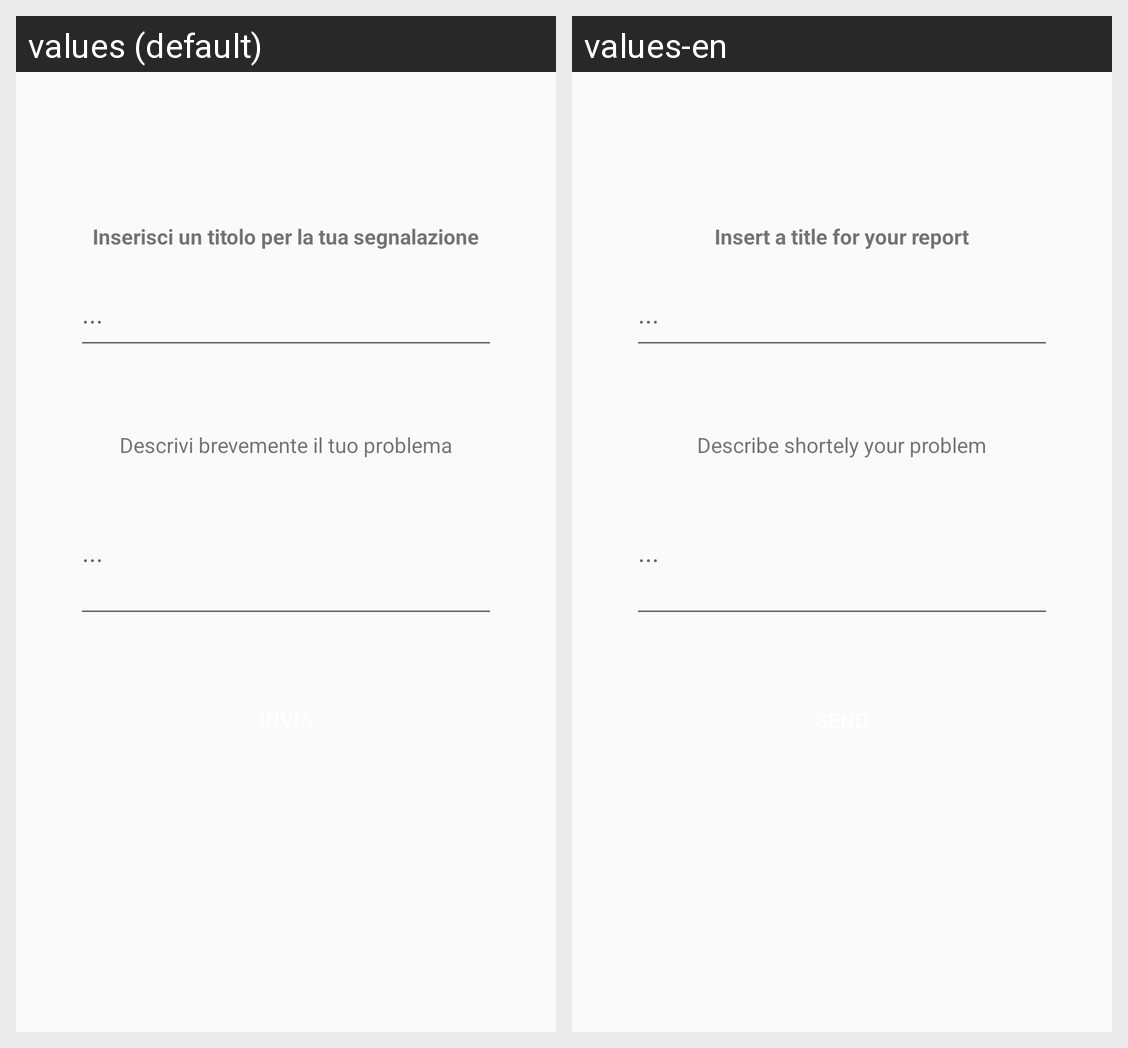

This grid shows one Android layout under two languages. Give, for every string resource on the screen, its name, the default text and each shown locale's text.
Android screen res/layout/a35_layout.xml rendered under 2 locales, left to right: values (default), values-en. Device: Nexus 5 (rendered at 1080×1920; each locale shown at half size, 540×960, under a caption strip naming it); theme AppTheme.
Strings drawn on this screen, with the default value and each locale's value (text and hints the layout hard-codes, and strings that could not be matched under every locale, appear in the picture but are not listed):

Domanda_Assistenza
  values: Inserisci un titolo per la tua segnalazione
  values-en: Insert a title for your report

Hint_Domanda_Assistenza
  values: ...
  values-en: ...

Problema_Assistenza
  values: Descrivi brevemente il tuo problema
  values-en: Describe shortely your problem

Hint_Problema_Assistenza
  values: ...
  values-en: ...
